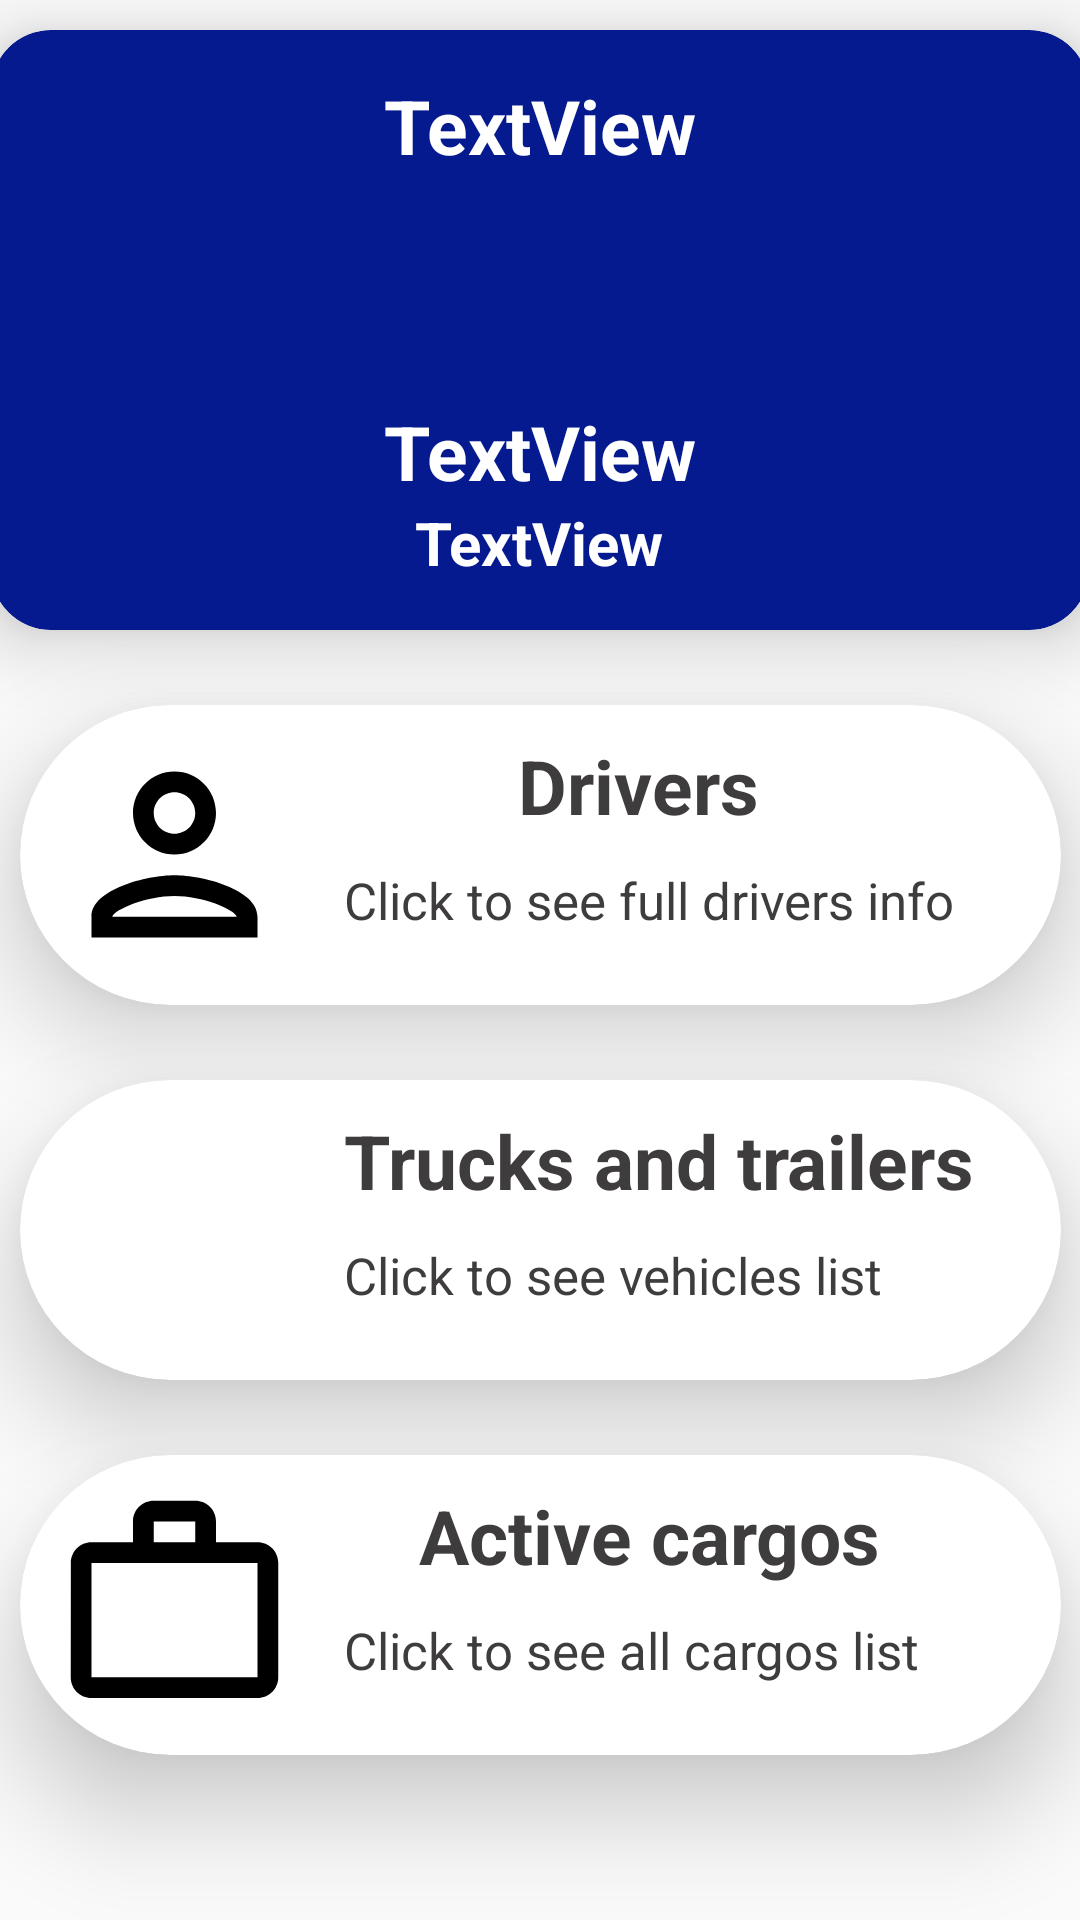

Produce the Android XML layout that renders to this screen, including the resource entries it uses.
<!-- AndroidManifest.xml: application theme Theme.AppCompat.Light.NoActionBar -->
<!-- res/layout/fragment_home_page.xml -->
<?xml version="1.0" encoding="utf-8"?>
<FrameLayout xmlns:android="http://schemas.android.com/apk/res/android"
    xmlns:app="http://schemas.android.com/apk/res-auto"
    xmlns:tools="http://schemas.android.com/tools"
    android:layout_width="match_parent"
    android:layout_height="match_parent"
    tools:context=".HomePageFragment">

    <androidx.constraintlayout.widget.ConstraintLayout
        android:layout_width="match_parent"
        android:layout_height="match_parent"
        android:foregroundTint="#FFFFFF"
        tools:context=".ui.HomePageActivity">

        <androidx.cardview.widget.CardView
            android:id="@+id/activeCargosCardView"
            android:layout_width="347dp"
            android:layout_height="100dp"
            android:layout_marginStart="23dp"
            android:layout_marginTop="25dp"
            android:layout_marginEnd="23dp"
            app:cardCornerRadius="50dp"
            app:cardElevation="20dp"
            app:layout_constraintEnd_toEndOf="parent"
            app:layout_constraintStart_toStartOf="parent"
            app:layout_constraintTop_toBottomOf="@+id/truckListCardView">

            <RelativeLayout
                android:layout_width="match_parent"
                android:layout_height="match_parent">

                <TextView
                    android:id="@+id/activeCargosDetailsTextView"
                    android:layout_width="wrap_content"
                    android:layout_height="wrap_content"
                    android:layout_below="@id/activeCargosTextView"
                    android:layout_marginStart="15dp"
                    android:layout_marginTop="10dp"
                    android:layout_toEndOf="@id/imageView4"
                    android:text="@string/active_cargos_detail"
                    android:textColor="#3E3C3C"
                    android:textSize="17sp" />

                <TextView
                    android:id="@+id/activeCargosTextView"
                    android:layout_width="wrap_content"
                    android:layout_height="wrap_content"
                    android:layout_marginStart="40dp"
                    android:layout_marginTop="10dp"
                    android:layout_toEndOf="@+id/imageView4"
                    android:text="@string/active_cargos_list"
                    android:textColor="#3E3C3C"
                    android:textSize="25sp"
                    android:textStyle="bold" />

                <ImageView
                    android:id="@+id/imageView4"
                    android:layout_width="83dp"
                    android:layout_height="83dp"
                    android:layout_centerVertical="true"
                    android:layout_marginStart="10dp"
                    android:src="@drawable/ic_outline_work_outline_24" />
            </RelativeLayout>
        </androidx.cardview.widget.CardView>

        <androidx.cardview.widget.CardView
            android:id="@+id/truckListCardView"
            android:layout_width="347dp"
            android:layout_height="100dp"
            android:layout_marginStart="23dp"
            android:layout_marginTop="25dp"
            android:layout_marginEnd="23dp"
            app:cardCornerRadius="50dp"
            app:cardElevation="20dp"
            app:layout_constraintEnd_toEndOf="parent"
            app:layout_constraintStart_toStartOf="parent"
            app:layout_constraintTop_toBottomOf="@+id/driverListCardView">

            <RelativeLayout
                android:layout_width="match_parent"
                android:layout_height="match_parent">

                <ImageView
                    android:id="@+id/imageView2"
                    android:layout_width="83dp"
                    android:layout_height="83dp"
                    android:layout_centerVertical="true"
                    android:layout_marginStart="10dp"
                    android:src="@drawable/ic_outline_local_shipping_24" />

                <TextView
                    android:id="@+id/vehiclesListTextView"
                    android:layout_width="wrap_content"
                    android:layout_height="wrap_content"
                    android:layout_marginStart="15dp"
                    android:layout_marginTop="10dp"
                    android:layout_toEndOf="@+id/imageView2"
                    android:text="@string/truck_and_trailers_list"
                    android:textColor="#3E3C3C"
                    android:textSize="25sp"
                    android:textStyle="bold" />

                <TextView
                    android:id="@+id/vehicleDetailTextView"
                    android:layout_width="wrap_content"
                    android:layout_height="wrap_content"
                    android:layout_below="@id/vehiclesListTextView"
                    android:layout_marginStart="15dp"
                    android:layout_marginTop="10dp"
                    android:layout_toEndOf="@id/imageView2"
                    android:text="@string/trucks_list_detail"
                    android:textColor="#3E3C3C"
                    android:textSize="17sp" />
            </RelativeLayout>
        </androidx.cardview.widget.CardView>

        <androidx.cardview.widget.CardView
            android:id="@+id/driverListCardView"
            android:layout_width="347dp"
            android:layout_height="100dp"
            android:layout_marginStart="23dp"
            android:layout_marginTop="25dp"
            android:layout_marginEnd="23dp"
            app:cardCornerRadius="50dp"
            app:cardElevation="20dp"
            app:layout_constraintEnd_toEndOf="parent"
            app:layout_constraintStart_toStartOf="parent"
            app:layout_constraintTop_toBottomOf="@+id/welcomeCardView">

            <RelativeLayout
                android:layout_width="match_parent"
                android:layout_height="match_parent"
                tools:layout_editor_absoluteY="-85dp">

                <TextView
                    android:id="@+id/textView11"
                    android:layout_width="wrap_content"
                    android:layout_height="wrap_content"
                    android:layout_below="@id/driverListTextView"
                    android:layout_marginStart="15dp"
                    android:layout_marginTop="10dp"
                    android:layout_toEndOf="@id/imageView3"
                    android:text="@string/drivers_list_detail"
                    android:textColor="#3E3C3C"
                    android:textSize="17dp" />

                <ImageView
                    android:id="@+id/imageView3"
                    android:layout_width="83dp"
                    android:layout_height="83dp"
                    android:layout_centerVertical="true"
                    android:layout_marginStart="10dp"
                    app:srcCompat="@drawable/ic_outline_person_24" />

                <TextView
                    android:id="@+id/driverListTextView"
                    android:layout_width="wrap_content"
                    android:layout_height="wrap_content"

                    android:layout_marginStart="73dp"
                    android:layout_marginTop="10dp"
                    android:layout_toEndOf="@+id/imageView3"
                    android:text="@string/drivers_list"
                    android:textColor="#3E3C3C"
                    android:textSize="25sp"
                    android:textStyle="bold" />

            </RelativeLayout>
        </androidx.cardview.widget.CardView>

        <androidx.cardview.widget.CardView
            android:id="@+id/welcomeCardView"
            android:layout_width="366dp"
            android:layout_height="200dp"
            android:layout_marginStart="13dp"
            android:layout_marginTop="10dp"
            android:layout_marginEnd="14dp"
            app:cardBackgroundColor="#051A8E"
            app:cardCornerRadius="20dp"
            app:cardElevation="15dp"
            app:layout_constraintEnd_toEndOf="parent"
            app:layout_constraintStart_toStartOf="parent"
            app:layout_constraintTop_toTopOf="parent">

            <RelativeLayout
                android:layout_width="match_parent"
                android:layout_height="match_parent">

                <ImageView
                    android:id="@+id/weatherIcon"
                    android:layout_width="50dp"
                    android:layout_height="50dp"
                    android:layout_below="@id/greetingsTextView"
                    android:layout_centerHorizontal="true"
                    android:layout_marginTop="10dp"

                    tools:src="" />

                <TextView
                    android:id="@+id/cityTextView"
                    android:layout_width="wrap_content"
                    android:layout_height="wrap_content"
                    android:layout_below="@+id/temperatureTextView"
                    android:layout_centerHorizontal="true"
                    android:text="TextView"
                    android:textColor="@color/white"
                    android:textSize="20sp"
                    android:textStyle="bold"
                    app:drawableStartCompat="@drawable/ic_baseline_person_pin_circle_24" />

                <TextView
                    android:id="@+id/temperatureTextView"
                    android:layout_width="wrap_content"
                    android:layout_height="wrap_content"
                    android:layout_below="@+id/greetingsTextView"
                    android:layout_centerHorizontal="true"
                    android:layout_marginTop="75dp"
                    android:text="TextView"
                    android:textColor="@color/white"
                    android:textSize="25sp"
                    android:textStyle="bold" />

                <TextView
                    android:id="@+id/greetingsTextView"
                    android:layout_width="wrap_content"
                    android:layout_height="wrap_content"
                    android:layout_centerHorizontal="true"
                    android:layout_marginTop="15dp"
                    android:text="TextView"
                    android:textColor="@color/white"
                    android:textSize="25sp"
                    android:textStyle="bold" />
            </RelativeLayout>

        </androidx.cardview.widget.CardView>

    </androidx.constraintlayout.widget.ConstraintLayout>

</FrameLayout>
<!-- resources referenced by this layout -->
<resources>
  <color name="white">#FFFFFFFF</color>
  <!-- drawable ic_outline_person_24 (drawable) -->
  <vector xmlns:android="http://schemas.android.com/apk/res/android"
      android:width="40dp"
      android:height="40dp"
      android:tint="@color/black"
      android:viewportWidth="24"
      android:viewportHeight="24">
      <path
          android:fillColor="@android:color/white"
          android:pathData="M12,6c1.1,0 2,0.9 2,2s-0.9,2 -2,2 -2,-0.9 -2,-2 0.9,-2 2,-2m0,10c2.7,0 5.8,1.29 6,2L6,18c0.23,-0.72 3.31,-2 6,-2m0,-12C9.79,4 8,5.79 8,8s1.79,4 4,4 4,-1.79 4,-4 -1.79,-4 -4,-4zM12,14c-2.67,0 -8,1.34 -8,4v2h16v-2c0,-2.66 -5.33,-4 -8,-4z" />
  </vector>
  <!-- drawable ic_outline_work_outline_24 (drawable) -->
  <vector xmlns:android="http://schemas.android.com/apk/res/android"
      android:width="24dp"
      android:height="24dp"
      android:tint="@color/black"
      android:viewportWidth="24"
      android:viewportHeight="24">
      <path
          android:fillColor="@android:color/white"
          android:pathData="M14,6L14,4h-4v2h4zM4,8v11h16L20,8L4,8zM20,6c1.11,0 2,0.89 2,2v11c0,1.11 -0.89,2 -2,2L4,21c-1.11,0 -2,-0.89 -2,-2l0.01,-11c0,-1.11 0.88,-2 1.99,-2h4L8,4c0,-1.11 0.89,-2 2,-2h4c1.11,0 2,0.89 2,2v2h4z" />
  </vector>
  <string name="active_cargos_detail">Click to see all cargos list</string>
  <string name="active_cargos_list">Active cargos</string>
  <string name="drivers_list">Drivers</string>
  <string name="drivers_list_detail">Click to see full drivers info</string>
  <string name="truck_and_trailers_list">Trucks and trailers</string>
  <string name="trucks_list_detail">Click to see vehicles list</string>
  <color name="black">#FF000000</color>
</resources>
